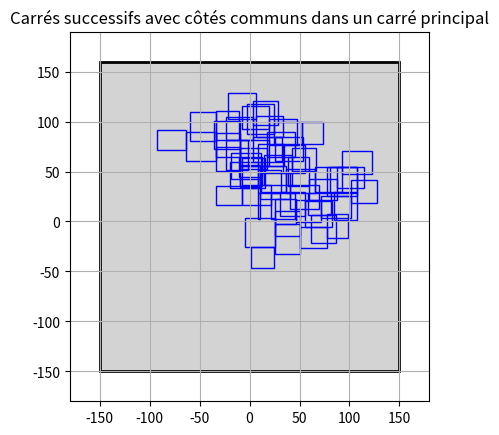

Write the Python code that produced this figure.
'''
data = {
    0: {
        neighbours: {
            0: [13, 1],
            1: [5]
        },
        x: 15,
        y: 10,
        cluster : 1
    }
}

Algo :

je veux :
- placer un carré,
- placer un carré dans un carré
- suivant si les coté du carré sont oui ou non dans le carré d'origine : on fait un autre carré qui a un coté en commun avec l'autre


'''

import random
import math
import networkx as nx
import matplotlib.pyplot as plt
import pprint
import matplotlib.patches as patches

def place_square(x_origin, y_origin, max_range):
    x1 = x_origin + random.randint(-max_range, max_range)
    x2 = x_origin + random.randint(-max_range, max_range)
    y1 = y_origin + random.randint(-max_range, max_range)
    y2 = y_origin + random.randint(-max_range, max_range)
    return min(x1, x2), max(x1, x2), min(y1, y2), max(y1, y2)

def place_city_in_square(x1, x2, y1, y2):
    x = random.randint(x1, x2)
    y = random.randint(y1, y2)
    return x, y

def place_square_in_square(x1, x2, y1, y2, where, max_range, min_range):

    if where == 'gauche':
        new_x2 = x1
        new_x1 = new_x2 - random.randint(min_range, max_range)
        new_y1 = random.randint(y1, y2)
        new_y2 = new_y1 + random.randint(min_range, max_range)
    elif where == 'droite':
        new_x1 = x2
        new_x2 = new_x1 + random.randint(min_range, max_range)
        new_y1 = random.randint(y1, y2)
        new_y2 = new_y1 + random.randint(min_range, max_range)
    elif where == 'haut':
        new_y2 = y1
        new_y1 = new_y2 - random.randint(min_range, max_range)
        new_x1 = random.randint(x1, x2)
        new_x2 = new_x1 + random.randint(min_range, max_range)
    elif where == 'bas':
        new_y1 = y2
        new_y2 = new_y1 + random.randint(min_range, max_range)
        new_x1 = random.randint(x1, x2)
        new_x2 = new_x1 + random.randint(min_range, max_range)

    else:
        new_x1, new_x2, new_y1, new_y2 = place_square((x1 + x2)//2, (y1 + y2)//2, max_range)

    return min(new_x1, new_x2), max(new_x1, new_x2), min(new_y1, new_y2), max(new_y1, new_y2)

def place_multiple_square_in_square(n, x1, x2, y1, y2, max_range, min_range, depth):

    squares = []
    expension = 4 #nb de cotés

    def recurse(cur_x1, cur_x2, cur_y1, cur_y2, level, expension):
        nonlocal squares # 
        if level == 0:
            return
        
        if (cur_x1 <= x1 or cur_x2 >= x2 or cur_y1 <= y1 or cur_y2 >= y2):
            return  # le carré touche au bord, on arrête la propagation
        
        sides_in_square = ['gauche', 'droite', 'bas', 'haut']
        sides = []
        sides.append(random.choice(sides_in_square))
        sides_in_square.remove(sides[0])
        sides.append(random.choice(sides_in_square))

        for side in sides:
            new_x1, new_x2, new_y1, new_y2 = place_square_in_square(cur_x1, cur_x2, cur_y1, cur_y2, side, max_range, min_range)
            squares.append((new_x1, new_x2, new_y1, new_y2))

            recurse(new_x1, new_x2, new_y1, new_y2, level - 1, expension)

    # Carré de départ
    start_x1, start_x2, start_y1, start_y2 = place_square((x1 + x2) // 2, (y1 + y2) // 2, max_range)
    squares.append((start_x1, start_x2, start_y1, start_y2))
    recurse(start_x1, start_x2, start_y1, start_y2, depth, expension)

    return squares

# Grand carré
x1, x2, y1, y2 = -150, 150, -150, 160
carres = place_multiple_square_in_square(6, x1, x2, y1, y2, 30,20, 5)
print(carres)
fig, ax = plt.subplots()

# Grand carré en fond
grand_carre = patches.Rectangle((x1, y1), x2 - x1, y2 - y1, linewidth=2, edgecolor='black', facecolor='lightgray')
ax.add_patch(grand_carre)

# Tous les sous-carrés
for (cx1, cx2, cy1, cy2) in carres:
    rect = patches.Rectangle((cx1, cy1), cx2 - cx1, cy2 - cy1, linewidth=1, edgecolor='blue', facecolor='none')
    ax.add_patch(rect)

ax.set_xlim(x1 - 30, x2 + 30)
ax.set_ylim(y1 - 30, y2 + 30)
ax.set_aspect('equal')
plt.title("Carrés successifs avec côtés communs dans un carré principal")
plt.grid(True)
plt.show()
